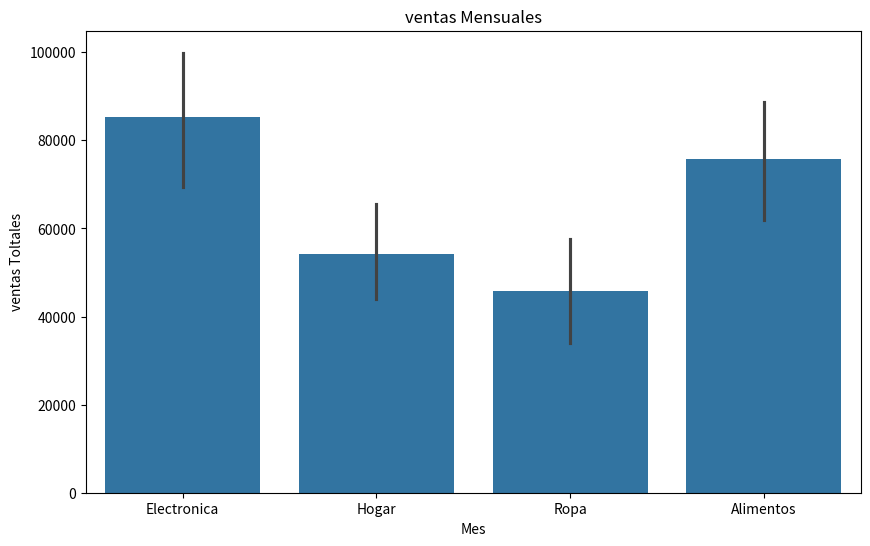

Generate this figure with matplotlib:
import pandas as pd
import numpy as np
import matplotlib.pyplot as pltt
import seaborn as sns

#Ventas simuladas 
data = {
    "fecha": pd.date_range(start="2023-01-01", periods=100, freq="D"),
    "categoria": np.random.choice(["Electronica", "Ropa", "Alimentos", "Hogar"],100),
    "ventas": np.random.randint(100, 5000, 100),
    "region": np.random.choice(["Norte", "Sur", "Este", "Oeste"], 100)
}
df = pd.DataFrame(data)

#Mostramos las primeras filas del DataFrame
print("Datsos iniciales")
print(df.head())

#Verificamos valores nulos
print("\nValores nulos por columna:")
print(df.isnull().sum())

# Análisis de ventas por categoría de producto
pltt.figure(figsize= (10,6))
sns.barplot(x="categoria", y="ventas", data=df, estimator=sum)
pltt.title("Ventas Totales por categoria")
pltt.show()

#Analsis de venta por region
df["mes"] = df["fecha"].dt.month
ventas_mensuales = df.groupby("mes")["ventas"].sum()
pltt.title("ventas Mensuales")
pltt.xlabel("Mes")
pltt.ylabel("ventas Toltales")
pltt.show()

#Promedio de ventas mensuales
primedio_ventas_mensuales = ventas_mensuales.mean()
print(f"\nPromedio de ventas mensuales: {primedio_ventas_mensuales:.2f}")

#Ticket promedio (ventas por transaccion)
ticket_promedio = df["ventas"].mean()
print(f"Ticket promedio: {ticket_promedio}")

#Ventas totales
ventas_totales = df["ventas"].sum()
print(f"venatstotales en el periodo: {ventas_totales}")